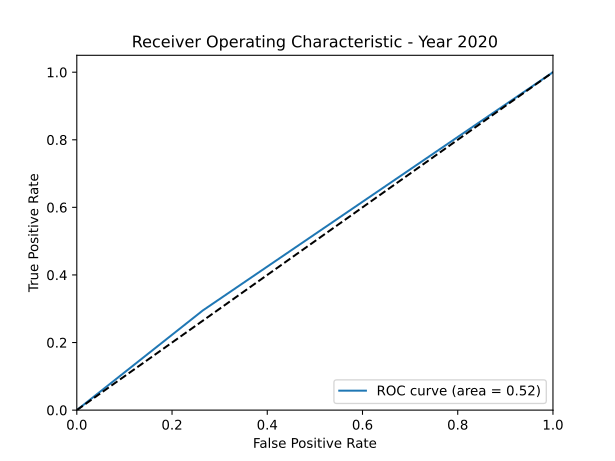

The table this chart was drawn from, first rows:
fpr, tpr, thresholds, auc
0.0, 0.0, 2.0, 0.5151
0.2644, 0.2947, 1.0, 0.5151
1.0, 1.0, 0.0, 0.5151
